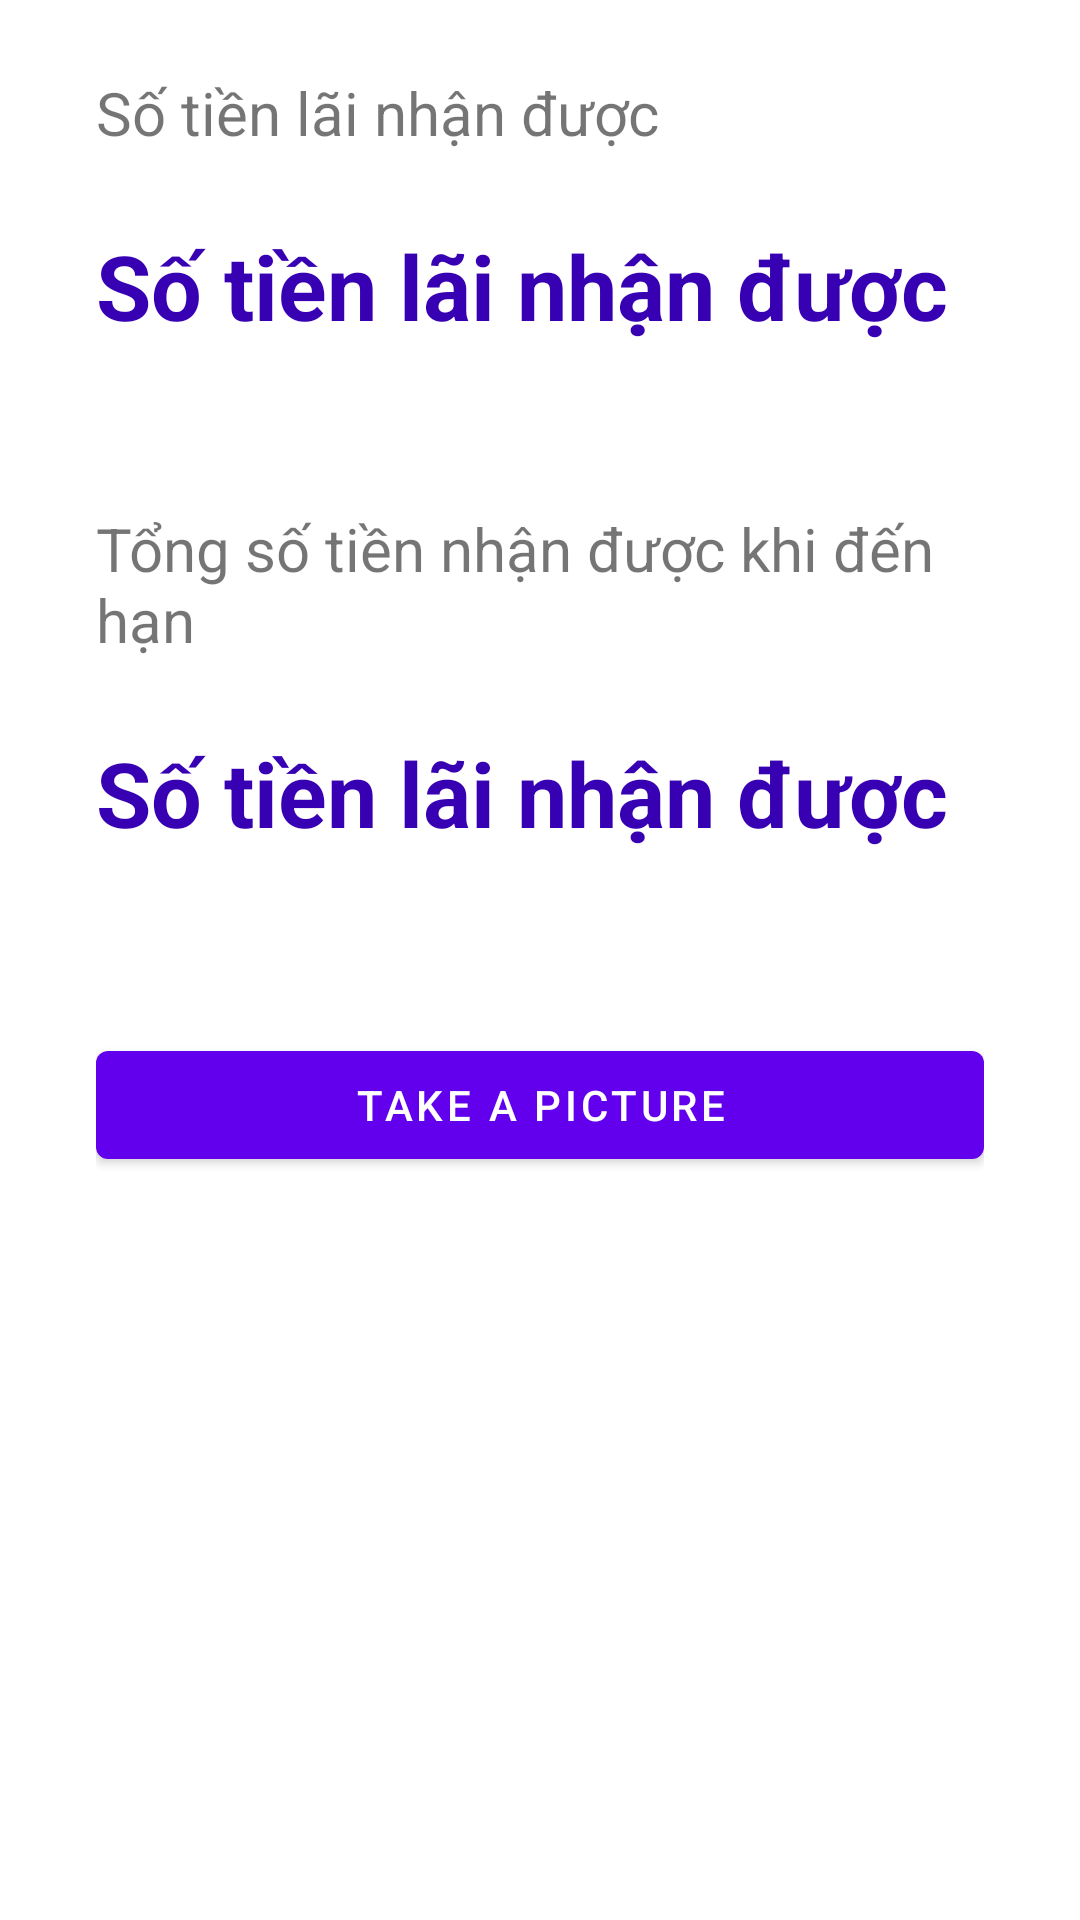

Here is an Android app screen rendered from its layout file. Give the layout XML and the strings, colors and styles it references.
<!-- AndroidManifest.xml: application theme Theme.TinhLai19110317 -->
<!-- res/layout/fragment_second.xml -->
<?xml version="1.0" encoding="utf-8"?>
<ScrollView xmlns:android="http://schemas.android.com/apk/res/android"
    xmlns:app="http://schemas.android.com/apk/res-auto"
    xmlns:tools="http://schemas.android.com/tools"
    android:layout_width="match_parent"
    android:layout_height="match_parent"
    android:paddingHorizontal="32dp"
    tools:context=".SecondFragment">

    <LinearLayout
        android:layout_width="match_parent"
        android:layout_height="match_parent"
        android:orientation="vertical">

        <TextView
            android:layout_width="wrap_content"
            android:layout_height="wrap_content"
            android:layout_marginVertical="24dp"
            android:text="Số tiền lãi nhận được"
            android:textSize="20sp" />

        <TextView
            android:id="@+id/textview_tien_lai"
            android:layout_width="wrap_content"
            android:layout_height="wrap_content"
            android:layout_marginBottom="30dp"
            android:text="Số tiền lãi nhận được"
            android:textColor="@color/purple_700"
            android:textSize="30sp"
            android:textStyle="bold" />

        <TextView
            android:layout_width="wrap_content"
            android:layout_height="wrap_content"
            android:layout_marginVertical="24dp"
            android:text="Tổng số tiền nhận được khi đến hạn"
            android:textSize="20sp" />

        <TextView
            android:id="@+id/textview_total"
            android:layout_width="wrap_content"
            android:layout_height="wrap_content"
            android:layout_marginBottom="30dp"
            android:text="Số tiền lãi nhận được"
            android:textColor="@color/purple_700"
            android:textSize="30sp"
            android:textStyle="bold" />

        <Button
            android:id="@+id/button_take_a_picture"
            android:layout_width="match_parent"
            android:layout_height="wrap_content"
            android:layout_marginTop="30dp"
            android:text="TAKE A PICTURE" />
    </LinearLayout>
</ScrollView>
<!-- resources referenced by this layout -->
<resources>
  <style name="Theme.TinhLai19110317" parent="Theme.MaterialComponents.DayNight.DarkActionBar">
          
          <item name="colorPrimary">@color/purple_500</item>
          <item name="colorPrimaryVariant">@color/purple_700</item>
          <item name="colorOnPrimary">@color/white</item>
          
          <item name="colorSecondary">@color/teal_200</item>
          <item name="colorSecondaryVariant">@color/teal_700</item>
          <item name="colorOnSecondary">@color/black</item>
          
          <item name="android:statusBarColor" tools:targetApi="l">?attr/colorPrimaryVariant</item>
          
      </style>
  <!-- not gathered from this repository: default colours our renderer supplied (Android Studio template values) -->
  <color name="purple_500">#FF6200EE</color>
  <color name="purple_700">#FF3700B3</color>
  <color name="teal_200">#FF03DAC5</color>
  <color name="teal_700">#FF018786</color>
  <color name="black">#FF000000</color>
  <color name="white">#FFFFFFFF</color>
</resources>
